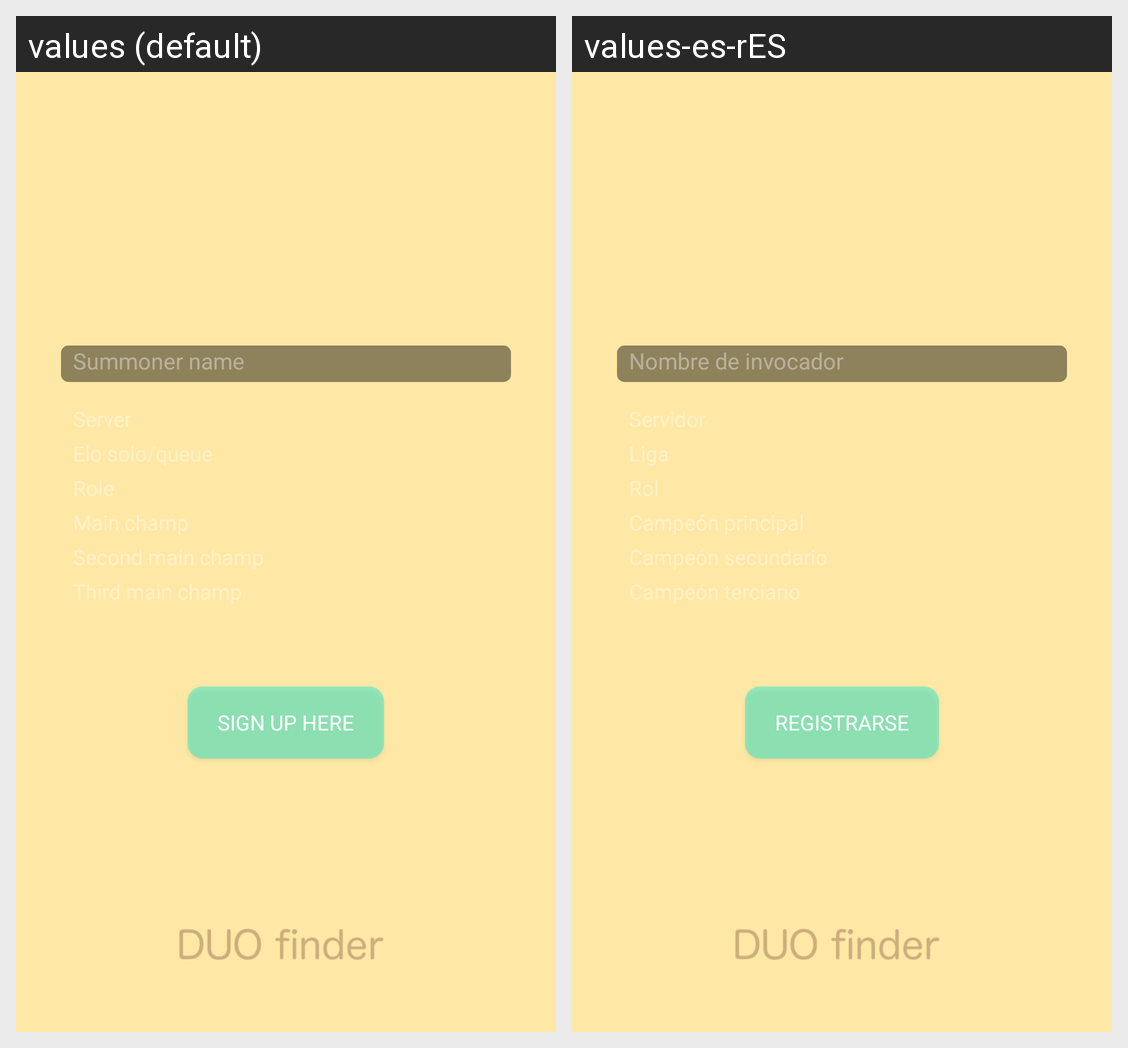

Strings drawn on this Android screen and how each of the app's shown locales translates them:
Android screen res/layout/activity_new_game_user.xml rendered under 2 locales, left to right: values (default), values-es-rES. Device: Nexus 5 (rendered at 1080×1920; each locale shown at half size, 540×960, under a caption strip naming it); theme AppTheme.
Strings drawn on this screen, with the default value and each locale's value (text and hints the layout hard-codes, and strings that could not be matched under every locale, appear in the picture but are not listed):

summoner_name
  values: Summoner name
  values-es-rES: Nombre de invocador

server
  values: Server
  values-es-rES: Servidor

elo
  values: Elo solo/queue
  values-es-rES: Liga

role
  values: Role
  values-es-rES: Rol

main1
  values: Main champ
  values-es-rES: Campeón principal

main2
  values: Second main champ
  values-es-rES: Campeón secundario

main3
  values: Third main champ
  values-es-rES: Campeón terciario

signin
  values: Sign up here
  values-es-rES: Registrarse
